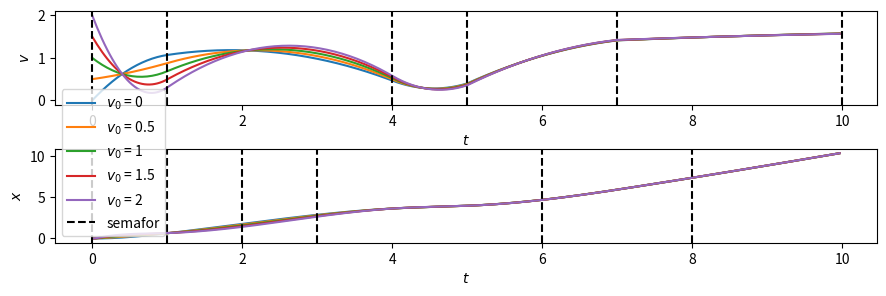

Source code (Python):
import numpy as np
from matplotlib import pyplot as plt

N = 5
Ls = [1,1,1,3,2]
ts = [1,3,1,2,3]

xmin = 0
xmax = np.sum(ts)
xdata = np.linspace(xmin,xmax,300, endpoint=False)

fig, axs = plt.subplots(2,1, figsize = (9,3))
ax1, ax2 = axs
fig.tight_layout(rect=[0.01, 0.03, 1, 1])


def scuffed_definite_integral(xdata, ydata):
    ret = []
    for i in range(len(xdata)):
        ret.append(np.trapezoid(y = ydata[:i], x = xdata[:i]))

    return ret

def alpha(n):
    global Ls, ts
    return  Ls[n]/Ls[n-1]

def beta(n):
    global Ls, ts
    return (ts[n-1]/ts[n]) * (Ls[n]/Ls[n-1])


for v0 in [0,0.5,1,1.5,2]:

    A,B = None, None

    def f(x):
        global A,B

        if A is None:
            if N == 1:
                M = np.zeros((2*N,2*N))
                b = np.zeros((2*N))
                M[:,0] = [1,1/4]
                M[:,1] = [0,1]
            
            else:
                M = np.zeros((2*N,2*N))
                b = np.zeros((2*N))

                M[0:3,0] = np.array([0,1,0]); b[0] = v0 * ts[-1]/Ls[-1]
                for i in range(1,2*N-1,2):
                    M[i-1:i+2,i] = np.array([2,6,1 * alpha(i//2)]); b[i] = 6
                    M[i-1:i+3,i+1] = np.array([1,4,0,2 * beta(i//2)]); b[i+1] = 6
                M[-3:,-1] = np.array([0,5,12]); b[-1] = 12

            M = M.T
            coefs = np.linalg.solve(M, b)
            A = coefs[0::2]
            B = coefs[1::2]

        #print(f"{x:0.3f},  {n:0.3f},  {x % 1:0.3f},  {A[n]:0.3f},  {B[n]:0.3f}, {-1/4 * (6 * A[n] + 12*B[n] - 12)*(x%1)**2 + A[n]*(x%1) + B[n]:0.3f}")

        T = 0
        n = 0
        for i in range(len(ts)):
            T += ts[i]
            if T >= x:
                n = i
                break

        x = x - (T - ts[n])


        return ( -1/4 * (6 * A[n] + 12*B[n] - 12)*(x/ts[n])**2 + A[n]*(x/ts[n]) + B[n]) * Ls[n-1] / ts[n-1]

    ydata = np.array([f(x) for x in xdata])

    ax1.plot(xdata, ydata, label = f"$v_0$ = {v0}")

    ydata = scuffed_definite_integral(xdata, ydata)

    ax2.plot(xdata, ydata, label = f"$v_0$ = {v0}")

T = 0
ax1.axvline(T, 0, 2, color = "black", linestyle = "dashed", label = "semafor")
for t in ts:
    T += t
    ax1.axvline(T, 0, 2, color = "black", linestyle = "dashed")

L = 0
ax2.axvline(L, 0, 2, color = "black", linestyle = "dashed", label = "semafor")
for t in Ls:
    L += t
    ax2.axvline(L, 0, 2, color = "black", linestyle = "dashed")

ax1.set_xlabel("$t$")
ax1.set_ylabel("$v$")
ax2.legend()
ax2.set_xlabel("$t$")
ax2.set_ylabel("$x$")
plt.show()